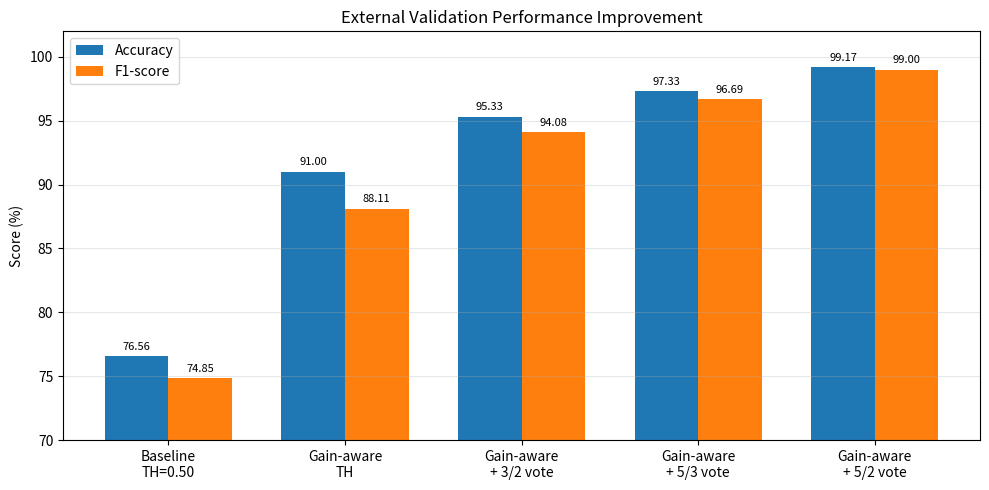
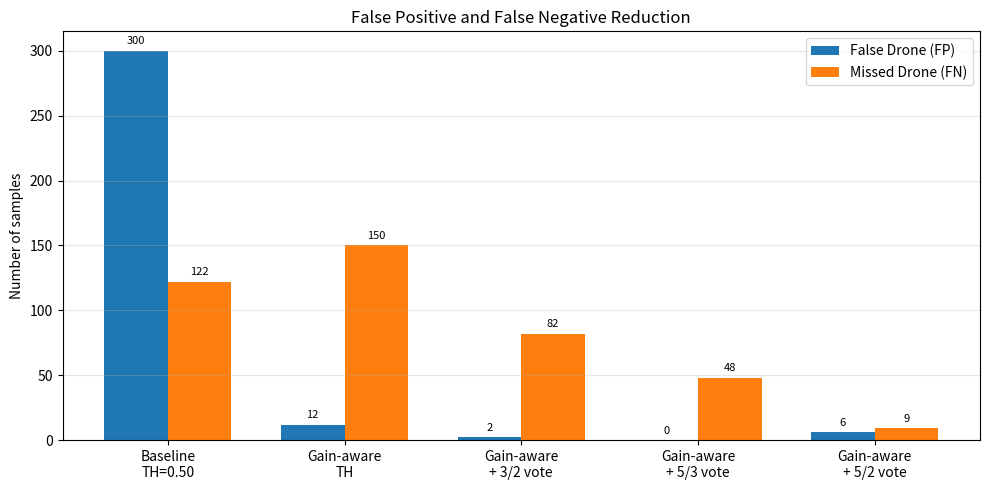
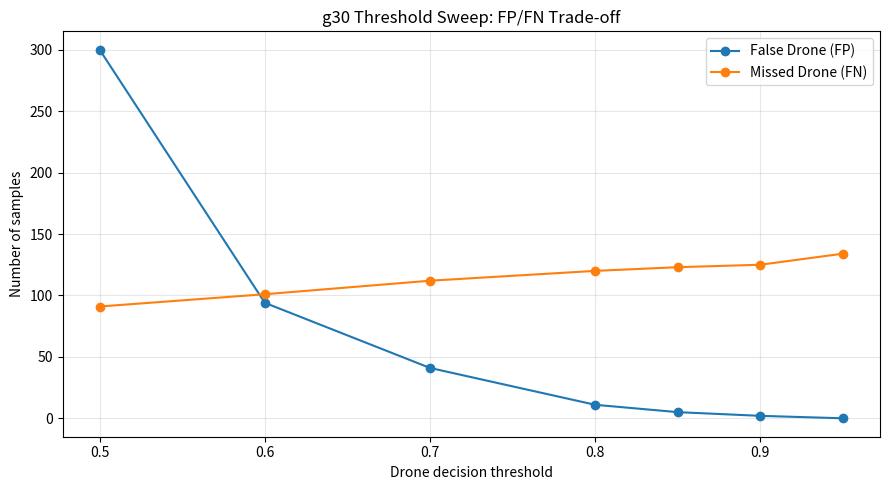
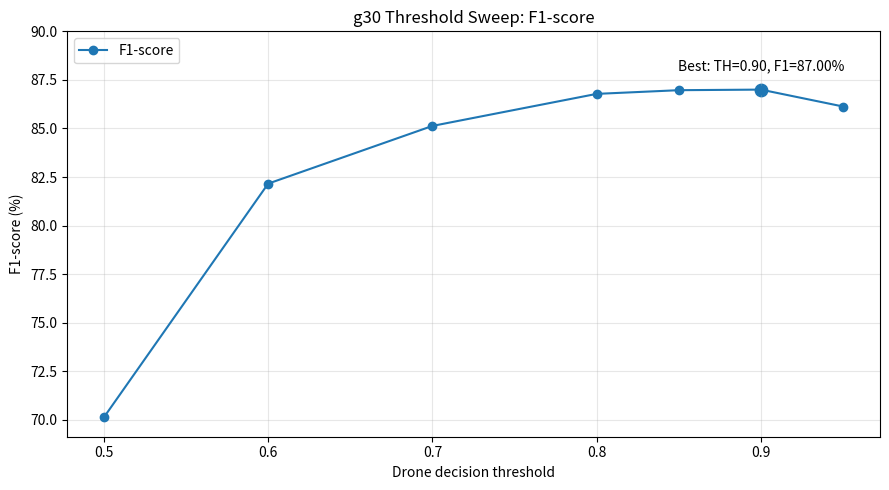

Write Python code to recreate these figures, in order.
from __future__ import annotations

from pathlib import Path

import csv
import matplotlib.pyplot as plt


OUT_DIR = Path("docs/report/figures/2026-05-31_external_validation")
OUT_DIR.mkdir(parents=True, exist_ok=True)


def savefig(name: str) -> None:
    out_path = OUT_DIR / name
    plt.tight_layout()
    plt.savefig(out_path, dpi=200)
    plt.close()
    print(f"[OK] saved: {out_path}")


def plot_accuracy_f1_comparison() -> None:
    data = [
        {
            "method": "Baseline\nTH=0.50",
            "accuracy": 76.56,
            "f1": 74.85,
        },
        {
            "method": "Gain-aware\nTH",
            "accuracy": 91.00,
            "f1": 88.11,
        },
        {
            "method": "Gain-aware\n+ 3/2 vote",
            "accuracy": 95.33,
            "f1": 94.08,
        },
        {
            "method": "Gain-aware\n+ 5/3 vote",
            "accuracy": 97.33,
            "f1": 96.69,
        },
        {
            "method": "Gain-aware\n+ 5/2 vote",
            "accuracy": 99.17,
            "f1": 99.00,
        },
    ]

    x = range(len(data))
    width = 0.36

    plt.figure(figsize=(10, 5))
    plt.bar([i - width / 2 for i in x], [row["accuracy"] for row in data], width=width, label="Accuracy")
    plt.bar([i + width / 2 for i in x], [row["f1"] for row in data], width=width, label="F1-score")

    plt.xticks(list(x), [row["method"] for row in data])
    plt.ylim(70, 102)
    plt.ylabel("Score (%)")
    plt.title("External Validation Performance Improvement")
    plt.legend()
    plt.grid(axis="y", alpha=0.3)

    for i, row in enumerate(data):
        plt.text(i - width / 2, row["accuracy"] + 0.5, f"{row['accuracy']:.2f}", ha="center", fontsize=8)
        plt.text(i + width / 2, row["f1"] + 0.5, f"{row['f1']:.2f}", ha="center", fontsize=8)

    savefig("fig1_accuracy_f1_comparison.png")


def plot_fp_fn_comparison() -> None:
    data = [
        {
            "method": "Baseline\nTH=0.50",
            "fp": 300,
            "fn": 122,
        },
        {
            "method": "Gain-aware\nTH",
            "fp": 12,
            "fn": 150,
        },
        {
            "method": "Gain-aware\n+ 3/2 vote",
            "fp": 2,
            "fn": 82,
        },
        {
            "method": "Gain-aware\n+ 5/3 vote",
            "fp": 0,
            "fn": 48,
        },
        {
            "method": "Gain-aware\n+ 5/2 vote",
            "fp": 6,
            "fn": 9,
        },
    ]

    x = range(len(data))
    width = 0.36

    plt.figure(figsize=(10, 5))
    plt.bar([i - width / 2 for i in x], [row["fp"] for row in data], width=width, label="False Drone (FP)")
    plt.bar([i + width / 2 for i in x], [row["fn"] for row in data], width=width, label="Missed Drone (FN)")

    plt.xticks(list(x), [row["method"] for row in data])
    plt.ylabel("Number of samples")
    plt.title("False Positive and False Negative Reduction")
    plt.legend()
    plt.grid(axis="y", alpha=0.3)

    for i, row in enumerate(data):
        plt.text(i - width / 2, row["fp"] + 5, f"{row['fp']}", ha="center", fontsize=8)
        plt.text(i + width / 2, row["fn"] + 5, f"{row['fn']}", ha="center", fontsize=8)

    savefig("fig2_fp_fn_comparison.png")


def load_g30_threshold_sweep() -> list[dict[str, float]]:
    csv_path = Path("outputs/ml/external_eval_20260528_slices/gain_g30_threshold_sweep.csv")

    if csv_path.exists():
        rows = []
        with csv_path.open("r", encoding="utf-8", newline="") as f:
            reader = csv.DictReader(f)
            for row in reader:
                rows.append({
                    "threshold": float(row["threshold"]),
                    "fp": int(float(row["fp"])),
                    "fn": int(float(row["fn"])),
                    "f1": float(row["f1"]),
                })
        return rows

    return [
        {"threshold": 0.50, "fp": 300, "fn": 91, "f1": 0.7013},
        {"threshold": 0.60, "fp": 94, "fn": 101, "f1": 0.8216},
        {"threshold": 0.70, "fp": 41, "fn": 112, "f1": 0.8513},
        {"threshold": 0.80, "fp": 11, "fn": 120, "f1": 0.8678},
        {"threshold": 0.85, "fp": 5, "fn": 123, "f1": 0.8697},
        {"threshold": 0.90, "fp": 2, "fn": 125, "f1": 0.8700},
        {"threshold": 0.95, "fp": 0, "fn": 134, "f1": 0.8613},
    ]


def plot_g30_threshold_fp_fn() -> None:
    rows = [
        r for r in load_g30_threshold_sweep()
        if 0.50 <= r["threshold"] <= 0.95
    ]

    thresholds = [r["threshold"] for r in rows]
    fps = [r["fp"] for r in rows]
    fns = [r["fn"] for r in rows]

    plt.figure(figsize=(9, 5))
    plt.plot(thresholds, fps, marker="o", label="False Drone (FP)")
    plt.plot(thresholds, fns, marker="o", label="Missed Drone (FN)")

    plt.xlabel("Drone decision threshold")
    plt.ylabel("Number of samples")
    plt.title("g30 Threshold Sweep: FP/FN Trade-off")
    plt.grid(True, alpha=0.3)
    plt.legend()

    savefig("fig3_g30_threshold_fp_fn_tradeoff.png")


def plot_g30_threshold_f1() -> None:
    rows = [
        r for r in load_g30_threshold_sweep()
        if 0.50 <= r["threshold"] <= 0.95
    ]

    thresholds = [r["threshold"] for r in rows]
    f1_percent = [r["f1"] * 100 for r in rows]

    plt.figure(figsize=(9, 5))
    plt.plot(thresholds, f1_percent, marker="o", label="F1-score")

    best_i = max(range(len(rows)), key=lambda i: f1_percent[i])
    best_th = thresholds[best_i]
    best_f1 = f1_percent[best_i]

    plt.scatter([best_th], [best_f1], s=80)
    plt.text(
        best_th,
        best_f1 + 1.0,
        f"Best: TH={best_th:.2f}, F1={best_f1:.2f}%",
        ha="center",
    )

    plt.ylim(min(f1_percent) - 1.0, max(f1_percent) + 3.0)
    plt.xlabel("Drone decision threshold")
    plt.ylabel("F1-score (%)")
    plt.title("g30 Threshold Sweep: F1-score")
    plt.grid(True, alpha=0.3)
    plt.legend()

    savefig("fig4_g30_threshold_f1.png")


def main() -> None:
    plot_accuracy_f1_comparison()
    plot_fp_fn_comparison()
    plot_g30_threshold_fp_fn()
    plot_g30_threshold_f1()

    print()
    print(f"[DONE] figures saved in: {OUT_DIR}")


if __name__ == "__main__":
    main()
